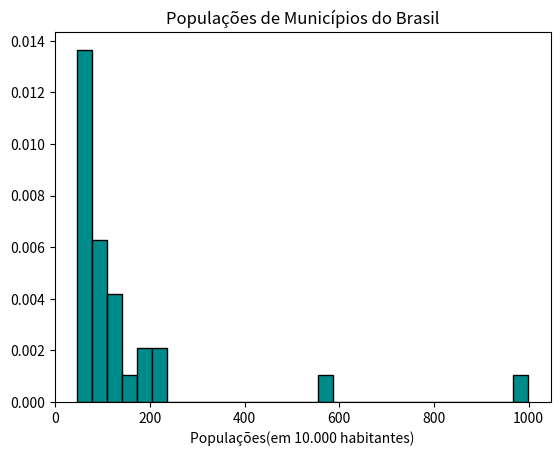

Generate this figure with matplotlib:
#Construa um histograma, um ramp-e-folhas e um gráfico de dispersão unidimensional
# para o conjunto de dados 2(CD_Municiapl)
import numpy as np
import pandas as pd
import matplotlib.pyplot as plt

dic_pop_municipios={'Municipios':['São Paulo', 'Rio de Janeiro', 'Salvador', 'Belo Horizonte', 'Fortaleza', 'Brasília', 'Curitiba', 'Recife', 'Porto Alegre', 'Manaus',
            'Belém', 'Goiânia', 'Guarulhos', 'Campinas', 'São Gonçalo', 'Nova Iguaçu', 'São Luís', 'Maceió', 'Duque de Caxias', 'São Bernardo do Campo',
            'Natal', 'Teresina', 'Osasco', 'Santo André', 'Campo Grange', 'João Pessoa', 'Jaboatão', 'Contagem', 'São José dos Campos', 'Ribeirão Preto'],
            'Populacao':[998.8, 556.9, 224.6, 210.9, 201.5, 187.7, 151.6, 135.8, 129.8, 119.4, 116.0, 102.3, 101.8, 92.4, 84.7, 83.9, 80.2, 74.7, 72.7, 68.4,
                         66.8, 66.8, 63.7, 62.8, 61.9, 56.2, 54.1, 50.3, 49.7, 46.3]}

pop_municipios_df= pd.DataFrame(dic_pop_municipios)
pop_municipios_df.index= np.arange(1, 31)
print(pop_municipios_df)

#Gráfico de dispersão
#plt.scatter(pop_municipios_df['Populacao'], [1] * len(pop_municipios_df['Populacao']))
#plt.show()

#Histograma
plt.title('Populações de Municípios do Brasil')
plt.xlabel('Populações(em 10.000 habitantes)')
plt.hist(pop_municipios_df['Populacao'], color='darkcyan', density=True, bins= 30, edgecolor="black")
plt.show()



